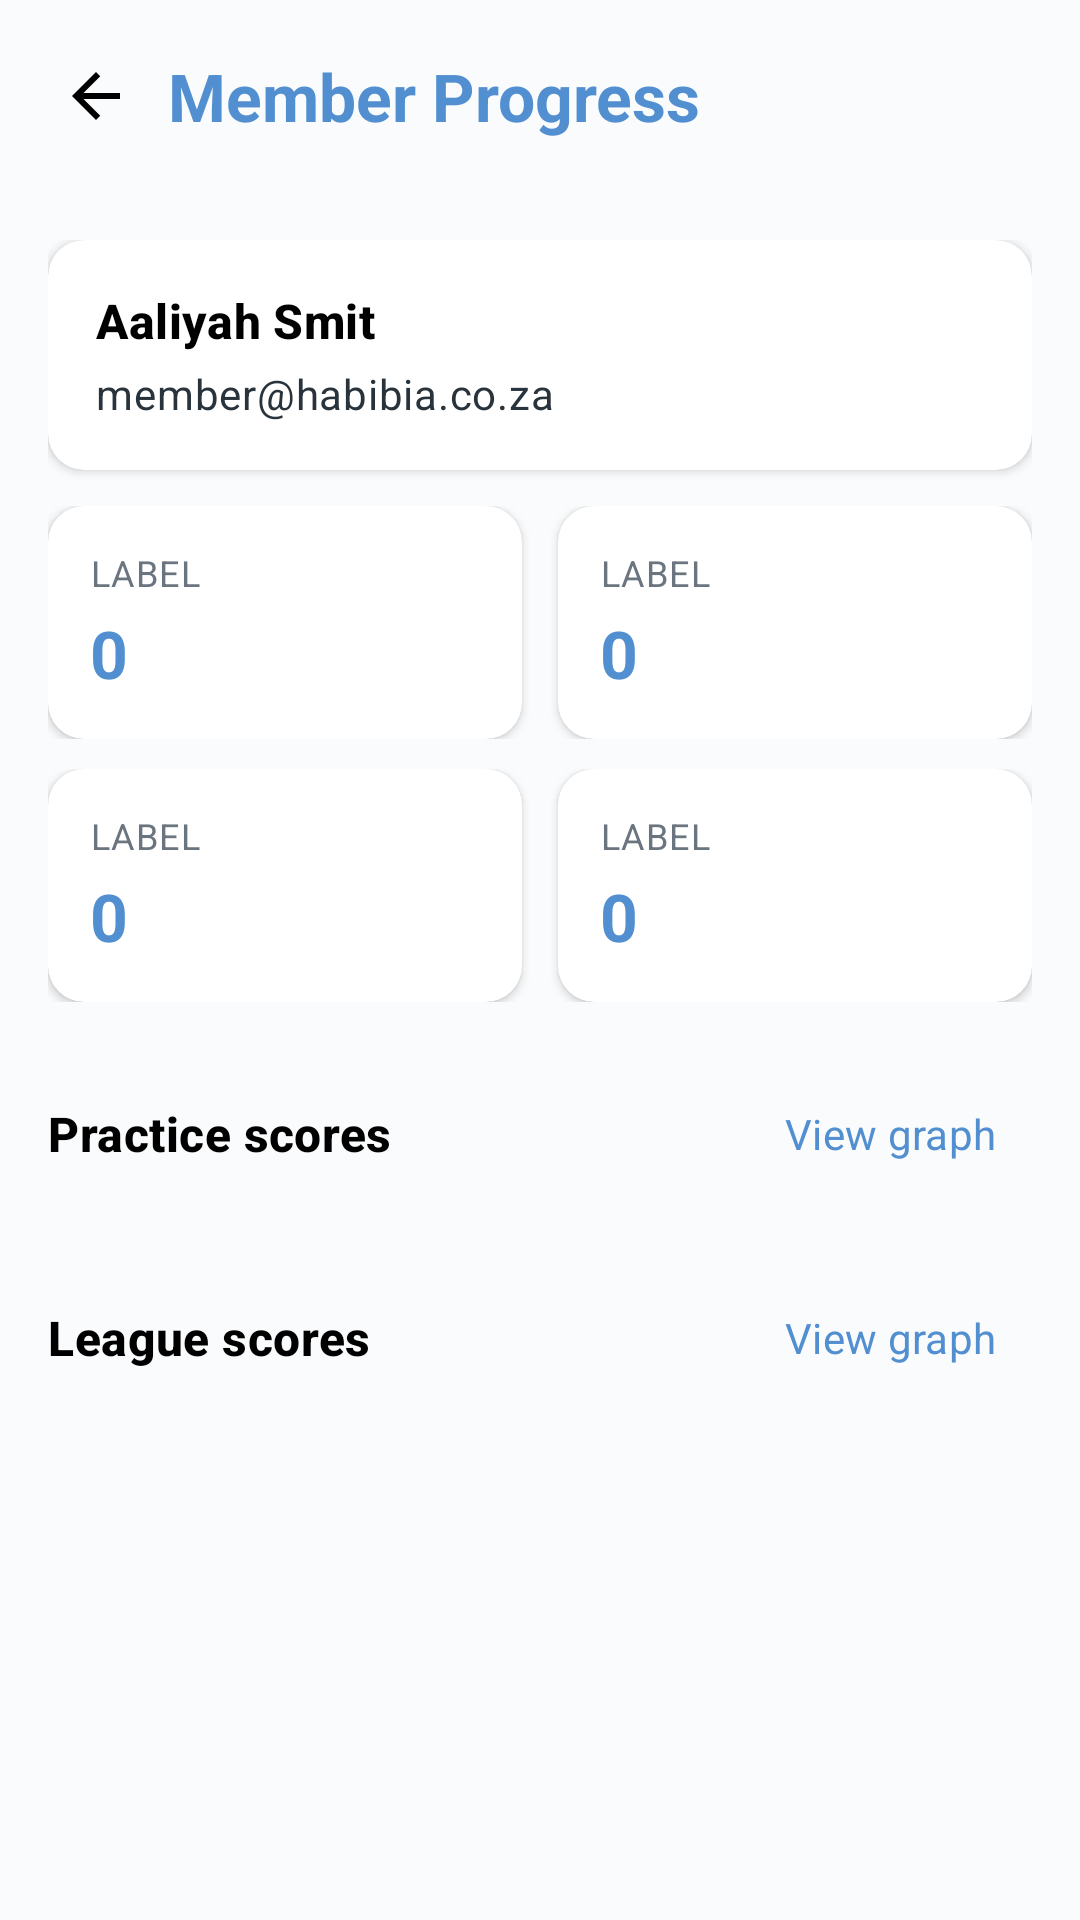

This screen was rendered from an Android layout file. Write that file and the resources it references.
<!-- AndroidManifest.xml: application theme Theme.HACPrototype -->
<!-- res/layout/fragment_admin_member_progress.xml -->
<?xml version="1.0" encoding="utf-8"?>
<LinearLayout xmlns:android="http://schemas.android.com/apk/res/android"
    android:layout_width="match_parent"
    android:layout_height="match_parent"
    android:background="@color/habibia_background"
    android:orientation="vertical">

    <LinearLayout
        android:layout_width="match_parent"
        android:layout_height="wrap_content"
        android:gravity="center_vertical"
        android:orientation="horizontal"
        android:padding="8dp">

        <ImageButton
            android:id="@+id/backButton"
            android:layout_width="48dp"
            android:layout_height="48dp"
            android:background="?attr/selectableItemBackgroundBorderless"
            android:contentDescription="@string/cd_back"
            android:padding="12dp"
            android:src="@drawable/ic_back" />

        <TextView
            style="@style/Text.Habibia.Title"
            android:layout_width="wrap_content"
            android:layout_height="wrap_content"
            android:text="Member Progress" />
    </LinearLayout>

    <ScrollView
        android:layout_width="match_parent"
        android:layout_height="0dp"
        android:layout_weight="1">

        <LinearLayout
            android:layout_width="match_parent"
            android:layout_height="wrap_content"
            android:orientation="vertical"
            android:padding="16dp">

            <com.google.android.material.card.MaterialCardView
                style="@style/Widget.Habibia.Card"
                android:layout_width="match_parent"
                android:layout_height="wrap_content">

                <LinearLayout
                    android:layout_width="match_parent"
                    android:layout_height="wrap_content"
                    android:orientation="vertical"
                    android:padding="16dp">

                    <TextView
                        android:id="@+id/memberNameText"
                        style="@style/Text.Habibia.Section"
                        android:layout_width="match_parent"
                        android:layout_height="wrap_content"
                        android:text="Aaliyah Smit" />

                    <TextView
                        android:id="@+id/memberMetaText"
                        style="@style/Text.Habibia.Body"
                        android:layout_width="match_parent"
                        android:layout_height="wrap_content"
                        android:layout_marginTop="4dp"
                        android:text="member@habibia.co.za" />
                </LinearLayout>
            </com.google.android.material.card.MaterialCardView>

            <LinearLayout
                android:layout_width="match_parent"
                android:layout_height="wrap_content"
                android:layout_marginTop="12dp"
                android:orientation="horizontal">

                <include
                    android:id="@+id/statLatest"
                    layout="@layout/item_stat_tile"
                    android:layout_width="0dp"
                    android:layout_height="wrap_content"
                    android:layout_marginEnd="6dp"
                    android:layout_weight="1" />

                <include
                    android:id="@+id/statAverage"
                    layout="@layout/item_stat_tile"
                    android:layout_width="0dp"
                    android:layout_height="wrap_content"
                    android:layout_marginStart="6dp"
                    android:layout_weight="1" />
            </LinearLayout>

            <LinearLayout
                android:layout_width="match_parent"
                android:layout_height="wrap_content"
                android:layout_marginTop="10dp"
                android:orientation="horizontal">

                <include
                    android:id="@+id/statPractice"
                    layout="@layout/item_stat_tile"
                    android:layout_width="0dp"
                    android:layout_height="wrap_content"
                    android:layout_marginEnd="6dp"
                    android:layout_weight="1" />

                <include
                    android:id="@+id/statLeague"
                    layout="@layout/item_stat_tile"
                    android:layout_width="0dp"
                    android:layout_height="wrap_content"
                    android:layout_marginStart="6dp"
                    android:layout_weight="1" />
            </LinearLayout>

            <LinearLayout
                android:layout_width="match_parent"
                android:layout_height="wrap_content"
                android:layout_marginTop="20dp"
                android:gravity="center_vertical"
                android:orientation="horizontal">

                <TextView
                    style="@style/Text.Habibia.Section"
                    android:layout_width="0dp"
                    android:layout_height="wrap_content"
                    android:layout_weight="1"
                    android:text="Practice scores" />

                <Button
                    android:id="@+id/practiceGraphButton"
                    style="@style/Widget.Habibia.Button.Text"
                    android:layout_width="wrap_content"
                    android:layout_height="wrap_content"
                    android:text="View graph" />
            </LinearLayout>

            <LinearLayout
                android:id="@+id/practiceContainer"
                android:layout_width="match_parent"
                android:layout_height="wrap_content"
                android:layout_marginTop="8dp"
                android:orientation="vertical" />

            <LinearLayout
                android:layout_width="match_parent"
                android:layout_height="wrap_content"
                android:layout_marginTop="12dp"
                android:gravity="center_vertical"
                android:orientation="horizontal">

                <TextView
                    style="@style/Text.Habibia.Section"
                    android:layout_width="0dp"
                    android:layout_height="wrap_content"
                    android:layout_weight="1"
                    android:text="League scores" />

                <Button
                    android:id="@+id/leagueGraphButton"
                    style="@style/Widget.Habibia.Button.Text"
                    android:layout_width="wrap_content"
                    android:layout_height="wrap_content"
                    android:text="View graph" />
            </LinearLayout>

            <LinearLayout
                android:id="@+id/leagueContainer"
                android:layout_width="match_parent"
                android:layout_height="wrap_content"
                android:layout_marginTop="8dp"
                android:orientation="vertical" />
        </LinearLayout>
    </ScrollView>
</LinearLayout>
<!-- res/layout/item_stat_tile.xml (included above) -->
<?xml version="1.0" encoding="utf-8"?>
<com.google.android.material.card.MaterialCardView xmlns:android="http://schemas.android.com/apk/res/android"
    style="@style/Widget.Habibia.Card"
    android:layout_width="match_parent"
    android:layout_height="wrap_content">

    <LinearLayout
        android:layout_width="match_parent"
        android:layout_height="wrap_content"
        android:orientation="vertical"
        android:padding="14dp">

        <TextView
            android:id="@+id/statLabel"
            style="@style/Text.Habibia.Caption"
            android:layout_width="wrap_content"
            android:layout_height="wrap_content"
            android:text="Label" />

        <TextView
            android:id="@+id/statValue"
            style="@style/Text.Habibia.Title"
            android:layout_width="wrap_content"
            android:layout_height="wrap_content"
            android:layout_marginTop="4dp"
            android:text="0" />
    </LinearLayout>
</com.google.android.material.card.MaterialCardView>
<!-- resources referenced by this layout -->
<resources>
  <color name="habibia_background">#FFFAFBFC</color>
  <!-- drawable ic_back (drawable) -->
  <?xml version="1.0" encoding="utf-8"?>
  <vector xmlns:android="http://schemas.android.com/apk/res/android"
      android:width="24dp"
      android:height="24dp"
      android:viewportWidth="24"
      android:viewportHeight="24">
      <path
          android:fillColor="#FF000000"
          android:pathData="M20,11H7.83l5.59,-5.59L12,4l-8,8 8,8 1.41,-1.41L7.83,13H20v-2z" />
  </vector>
  
  <string name="cd_back">Back</string>
  <style name="Text.Habibia.Body" parent="TextAppearance.Material3.BodyMedium">
          <item name="android:textColor">@color/habibia_text_secondary</item>
          <item name="android:lineSpacingMultiplier">1.25</item>
      </style>
  <style name="Text.Habibia.Caption" parent="TextAppearance.Material3.BodySmall">
          <item name="android:textColor">@color/habibia_text_muted</item>
          <item name="android:textAllCaps">true</item>
          <item name="android:letterSpacing">0.04</item>
      </style>
  <style name="Text.Habibia.Section" parent="TextAppearance.Material3.TitleMedium">
          <item name="android:textColor">@color/habibia_text_primary</item>
          <item name="android:textStyle">bold</item>
          <item name="android:fontFamily">sans-serif-medium</item>
      </style>
  <style name="Text.Habibia.Title" parent="TextAppearance.Material3.TitleLarge">
          <item name="android:textColor">@color/habibia_blue</item>
          <item name="android:textStyle">bold</item>
          <item name="android:fontFamily">sans-serif-medium</item>
      </style>
  <style name="Widget.Habibia.Button.Text" parent="Widget.Material3.Button.TextButton">
          <item name="android:textColor">@color/habibia_blue</item>
          <item name="android:textAllCaps">false</item>
      </style>
  <style name="Widget.Habibia.Card" parent="Widget.Material3.CardView.Elevated">
          <item name="cardBackgroundColor">@color/habibia_surface</item>
          <item name="cardCornerRadius">@dimen/radius_md</item>
          <item name="cardElevation">@dimen/card_elevation</item>
          <item name="strokeWidth">0dp</item>
      </style>
  <style name="Theme.HACPrototype" parent="Base.Theme.HACPrototype" />
  <color name="habibia_text_secondary">#FF29333C</color>
  <color name="habibia_text_muted">#FF6B7580</color>
  <color name="habibia_text_primary">#FF000000</color>
  <color name="habibia_blue">#FF528FD0</color>
  <color name="habibia_surface">#FFFFFFFF</color>
  <dimen name="radius_md">12dp</dimen>
  <dimen name="card_elevation">2dp</dimen>
  <color name="habibia_green">#FF9ABA55</color>
  <color name="habibia_text_on_green">#FF000000</color>
  <color name="habibia_text_on_dark">#FFFFFFFF</color>
  <color name="habibia_red">#FFFE3B3A</color>
  <color name="habibia_black">#FF000000</color>
  <style name="Widget.Habibia.Button" parent="Widget.Material3.Button">
          <item name="backgroundTint">@color/habibia_green</item>
          <item name="android:textColor">@color/habibia_text_on_green</item>
          <item name="cornerRadius">@dimen/radius_sm</item>
          <item name="android:minHeight">@dimen/touch_min</item>
          <item name="android:textAllCaps">false</item>
          <item name="android:fontFamily">sans-serif-medium</item>
      </style>
  <style name="Widget.Habibia.BottomNav.ActiveIndicator" parent="Widget.Material3.BottomNavigationView.ActiveIndicator">
          <item name="android:color">#339ABA55</item>
      </style>
  <dimen name="radius_sm">8dp</dimen>
  <dimen name="touch_min">48dp</dimen>
</resources>
